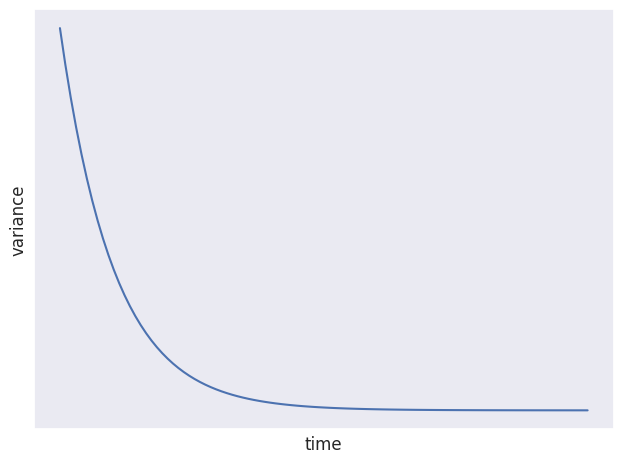

Recreate this plot in Python.
import numpy as np
import matplotlib.pyplot as plt
import seaborn as sns

sns.set(style = "darkgrid")                  # Set seaborn style    
x = np.arange(0.1,10,0.1)
y = np.exp(-x)

plt.figure()
plt.plot(x,y)
# remove the y and x axis ticks
plt.xticks([])
plt.yticks([])
plt.xlabel('time')
plt.ylabel('variance')
plt.tight_layout()
plt.show()
